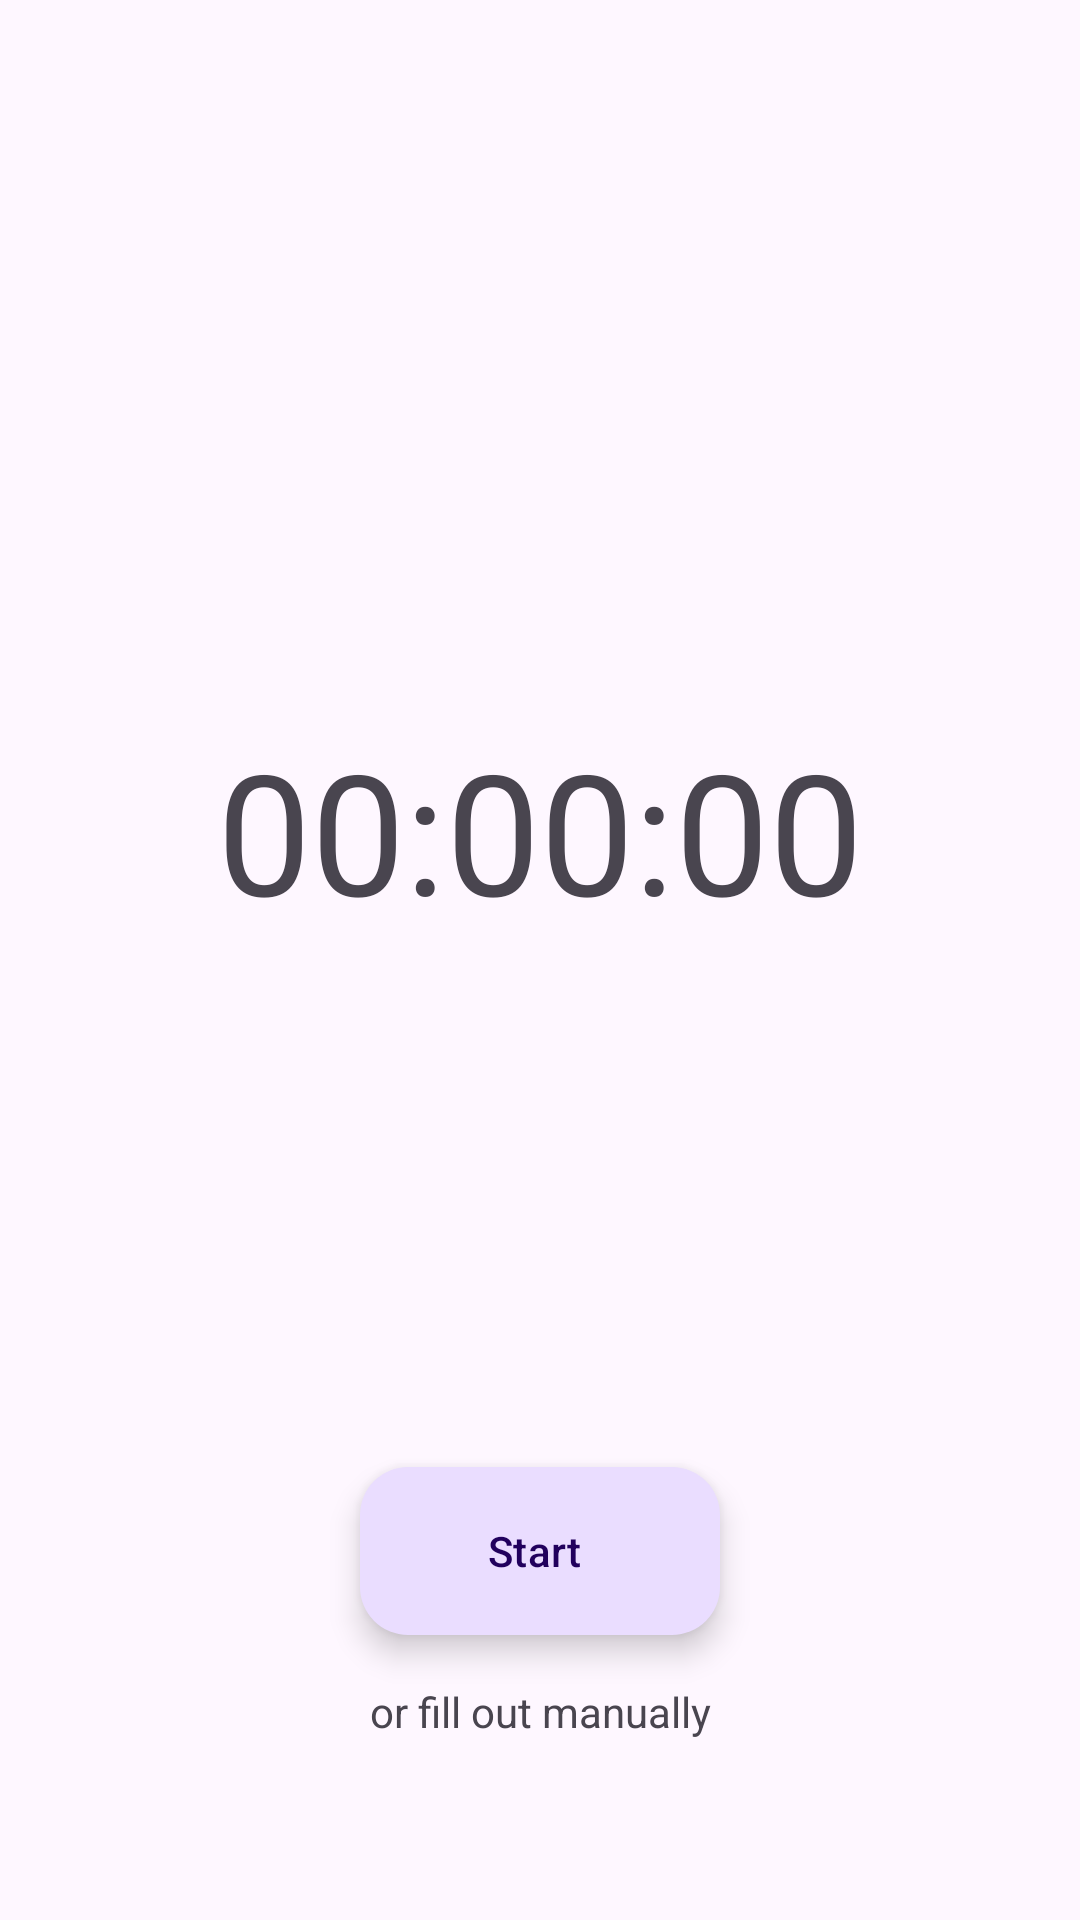

Here is an Android app screen rendered from its layout file. Give the layout XML and the strings, colors and styles it references.
<!-- AndroidManifest.xml: application theme Theme.Trainer -->
<!-- res/layout/activity_run_add.xml -->
<?xml version="1.0" encoding="utf-8"?>
<layout>
    <data>
        <variable
            name="activity"
            type="net.ienlab.trainer.activity.RunAddActivity" />
    </data>

    <androidx.constraintlayout.widget.ConstraintLayout xmlns:android="http://schemas.android.com/apk/res/android"
        xmlns:app="http://schemas.android.com/apk/res-auto"
        xmlns:tools="http://schemas.android.com/tools"
        android:layout_width="match_parent"
        android:layout_height="match_parent"
        android:fitsSystemWindows="true"
        tools:context=".activity.RunAddActivity">

        <androidx.appcompat.widget.Toolbar
            android:id="@+id/toolbar"
            android:layout_width="0dp"
            android:layout_height="wrap_content"
            app:layout_constraintStart_toStartOf="parent"
            app:layout_constraintEnd_toEndOf="parent"
            app:layout_constraintTop_toTopOf="parent" />

        <TextView
            android:layout_width="wrap_content"
            android:layout_height="wrap_content"
            android:text="00:00:00"
            android:textSize="56sp"
            app:layout_constraintStart_toStartOf="parent"
            app:layout_constraintEnd_toEndOf="parent"
            app:layout_constraintTop_toBottomOf="@id/toolbar"
            app:layout_constraintBottom_toTopOf="@id/btn_timer" />

        <com.google.android.material.floatingactionbutton.ExtendedFloatingActionButton
            android:id="@+id/btn_timer"
            android:layout_width="wrap_content"
            android:layout_height="wrap_content"
            android:layout_marginBottom="@dimen/usual_margin"
            android:text="@string/start"
            app:icon="@drawable/ic_play"
            app:layout_constraintStart_toStartOf="parent"
            app:layout_constraintEnd_toEndOf="parent"
            app:layout_constraintBottom_toTopOf="@id/tv_fill_manual" />

        <TextView
            android:id="@+id/tv_fill_manual"
            android:layout_width="wrap_content"
            android:layout_height="wrap_content"
            android:text="@string/fill_manual"
            android:layout_margin="60dp"
            app:layout_constraintStart_toStartOf="parent"
            app:layout_constraintEnd_toEndOf="parent"
            app:layout_constraintBottom_toBottomOf="parent" />

    </androidx.constraintlayout.widget.ConstraintLayout>
</layout>
<!-- resources referenced by this layout -->
<resources>
  <dimen name="usual_margin">16dp</dimen>
  <string name="fill_manual">or fill out manually</string>
  <string name="start">Start</string>
  <style name="Theme.Trainer" parent="@style/Theme.Material3.DayNight.NoActionBar">
          <item name="colorPrimary">@color/colorPrimary</item>
          <item name="colorPrimaryDark">@color/colorAccentAlpha</item>
          <item name="colorAccent">@color/colorAccent</item>
          <item name="colorAccentDark">@color/colorAccentDark</item>
          <item name="colorAccentAlpha">@color/colorAccentAlpha</item>
          <item name="colorAccentTag">@color/colorAccentTag</item>
  
          <item name="android:navigationBarColor">@android:color/transparent</item>
          <item name="android:statusBarColor">@color/navigationBarColor</item>
          <item name="android:windowTranslucentStatus">true</item>
          <item name="bottomSheetDialogTheme">@style/AppBottomSheetDialogTheme</item>
          <item name="android:statusBarColor" tools:targetApi="l">?attr/colorPrimaryVariant</item>
      </style>
  <color name="colorPrimary">#2e7d32</color>
  <color name="colorAccentAlpha">#555d4037</color>
  <color name="colorAccent">#5d4037</color>
  <color name="colorAccentDark">#301810</color>
  <color name="colorAccentTag">#33FF4081</color>
  <color name="navigationBarColor">@color/colorAccentAlpha</color>
  <style name="AppBottomSheetDialogTheme" parent="Theme.Design.Light.BottomSheetDialog">
          <item name="bottomSheetStyle">@style/AppModalStyle</item>
          <item name="colorPrimary">@color/colorPrimary</item>
          <item name="colorPrimaryDark">@color/colorAccentAlpha</item>
          <item name="colorAccent">@color/colorAccent</item>
          <item name="colorAccentDark">@color/colorAccentDark</item>
          <item name="colorAccentAlpha">@color/colorAccentAlpha</item>
      </style>
  <style name="AppModalStyle" parent="Widget.Design.BottomSheet.Modal">
          <item name="android:background">@drawable/round_corners_top</item>
      </style>
  <!-- drawable round_corners_top (drawable) -->
  <?xml version="1.0" encoding="utf-8"?>
  <shape xmlns:android="http://schemas.android.com/apk/res/android"
      android:layout_width="match_parent"
      android:layout_height="match_parent"
      android:shape="rectangle">
      <solid android:color="@color/white"/>
      <corners
          android:topLeftRadius="20dp"
          android:topRightRadius="20dp"/>
  </shape>
  <color name="white">#FFFFFF</color>
</resources>
